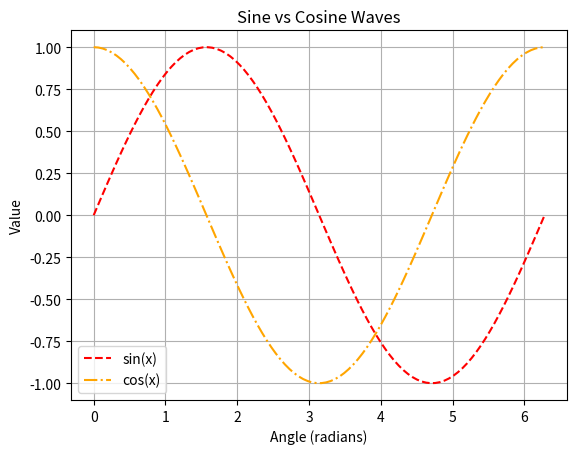

Write the Python code that produced this figure.
#7. Plot two lines on the same graph: one for sin(x) and another for cos(x).
# 8. Use different colors and styles for each line.

import matplotlib.pyplot as plt
import numpy as np

x = np.linspace(0, 2*np.pi, 100)  # 0 to 2π

y1 = np.sin(x)
y2 = np.cos(x)

plt.plot(x, y1, label="sin(x)", color="red", linestyle="--")
plt.plot(x, y2, label="cos(x)", color="orange", linestyle="-.")

#10. Add axis labels and a title: “Sine vs Cosine Waves”.
plt.title("Sine vs Cosine Waves")
plt.xlabel("Angle (radians)")
plt.ylabel("Value")
plt.grid()

#9. Add a legend to distinguish the two lines.
plt.legend()
plt.show()
